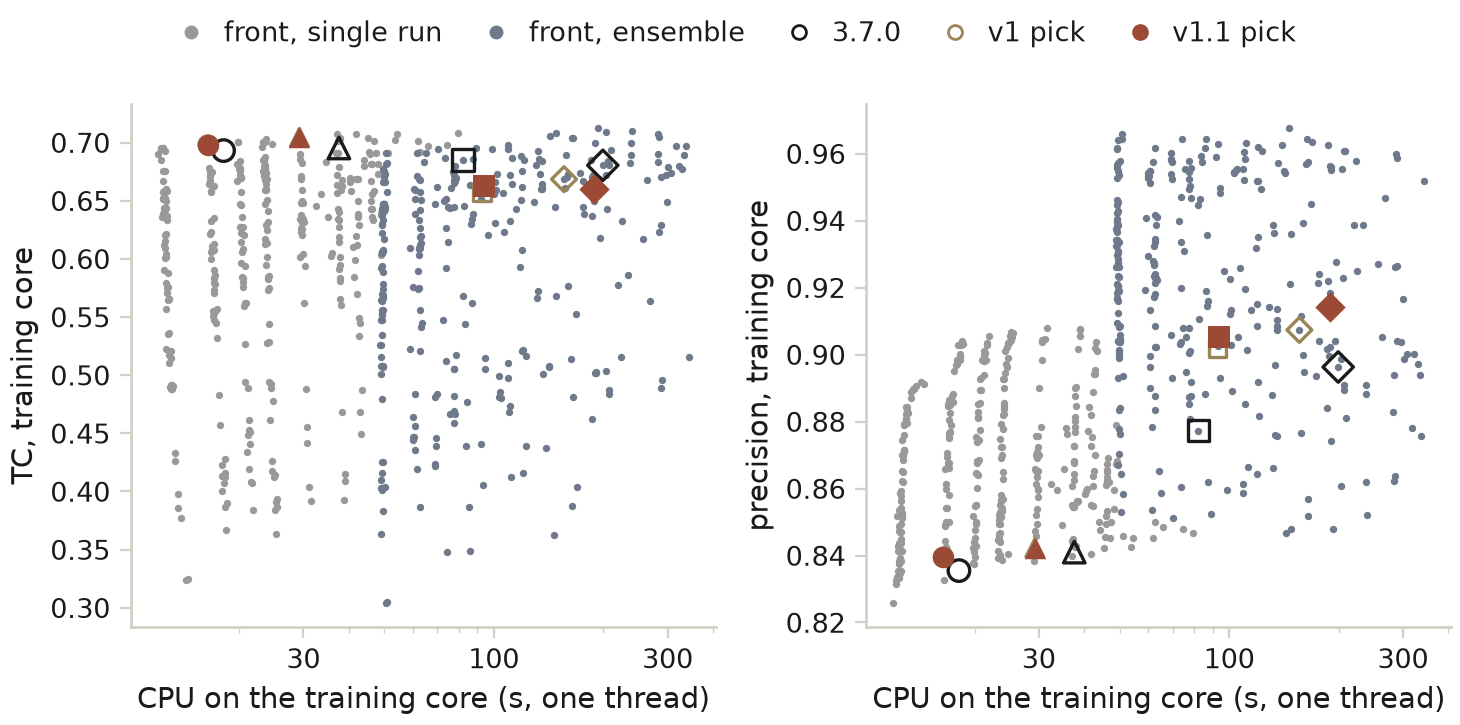

Values plotted in this chart, from the file beside it:
source, sp, tc, precision, cpu
stage2, 0.8195, 0.6804, 0.8963, 199.2
stage1, 0.7876, 0.6452, 0.8613, 32.43
stage2, 0.8205, 0.6771, 0.8669, 49.62
stage2, 0.7794, 0.6371, 0.9219, 186.5
stage2, 0.6705, 0.5083, 0.943, 49.48
stage2, 0.6698, 0.5071, 0.9455, 49.56
stage2, 0.8129, 0.6739, 0.9002, 306.8
stage2, 0.6334, 0.4816, 0.9575, 164.8
stage1, 0.8207, 0.6751, 0.8416, 16.79
stage1, 0.7189, 0.5567, 0.8699, 12.62
stage1, 0.8037, 0.6578, 0.855, 20.2
stage1, 0.6341, 0.4679, 0.9016, 38.38
stage1, 0.6982, 0.5353, 0.8759, 12.77
stage1, 0.7574, 0.6031, 0.8789, 48.89
stage1, 0.6525, 0.4939, 0.8944, 24.2
stage2, 0.7822, 0.6427, 0.9228, 204.7
stage2, 0.8357, 0.6948, 0.8595, 98.6
stage1, 0.6034, 0.4337, 0.8984, 20.96
stage2, 0.8039, 0.6642, 0.9074, 135.5
stage2, 0.7568, 0.608, 0.935, 119.8
stage2, 0.8142, 0.6794, 0.8985, 301.7
stage1, 0.8103, 0.6687, 0.855, 41.84
stage1, 0.6267, 0.4613, 0.901, 24.26
stage1, 0.7748, 0.6217, 0.8659, 16.58
stage1, 0.816, 0.6711, 0.8443, 16.59
stage1, 0.6576, 0.4904, 0.8825, 13.12
stage1, 0.7788, 0.6294, 0.87, 42.67
stage1, 0.728, 0.5695, 0.8889, 42.22
stage2, 0.5555, 0.3833, 0.9642, 49.52
stage1, 0.8026, 0.6594, 0.8575, 29.82
stage2, 0.7888, 0.6449, 0.9209, 147.2
stage1, 0.8011, 0.6556, 0.8597, 33.6
stage2, 0.7492, 0.5937, 0.9236, 49.42
stage1, 0.5597, 0.3842, 0.9055, 25.04
stage2, 0.8191, 0.683, 0.8939, 282.9
stage2, 0.8444, 0.7057, 0.8467, 142.9
stage1, 0.8421, 0.6991, 0.8403, 24.65
stage1, 0.8309, 0.6918, 0.8499, 62.59
stage1, 0.7275, 0.5658, 0.8715, 12.83
stage1, 0.6179, 0.4507, 0.8983, 21.45
stage1, 0.5822, 0.4069, 0.8996, 18.2
stage2, 0.8013, 0.6578, 0.8936, 50.98
stage1, 0.8003, 0.6583, 0.8621, 46.76
stage2, 0.7633, 0.6134, 0.9228, 63.01
stage2, 0.8046, 0.6616, 0.8929, 69.7
stage2, 0.6607, 0.5078, 0.9544, 142
stage2, 0.6502, 0.4995, 0.9543, 103.1
stage2, 0.6474, 0.496, 0.9586, 289.6
stage2, 0.756, 0.6033, 0.9273, 62.17
stage1, 0.7751, 0.6224, 0.8678, 20.24
stage1, 0.7012, 0.5333, 0.8942, 42.62
stage1, 0.7824, 0.6392, 0.8674, 48.92
stage1, 0.7995, 0.6557, 0.8634, 46.21
stage2, 0.7315, 0.575, 0.9336, 62.46
stage2, 0.7669, 0.6205, 0.9251, 96.47
stage1, 0.7514, 0.5987, 0.8818, 41.63
stage2, 0.6744, 0.5154, 0.9519, 343.6
stage1, 0.8301, 0.69, 0.8493, 45.81
stage1, 0.7859, 0.6381, 0.8683, 49.14
stage2, 0.6891, 0.5261, 0.938, 49.13
... 592 more rows
